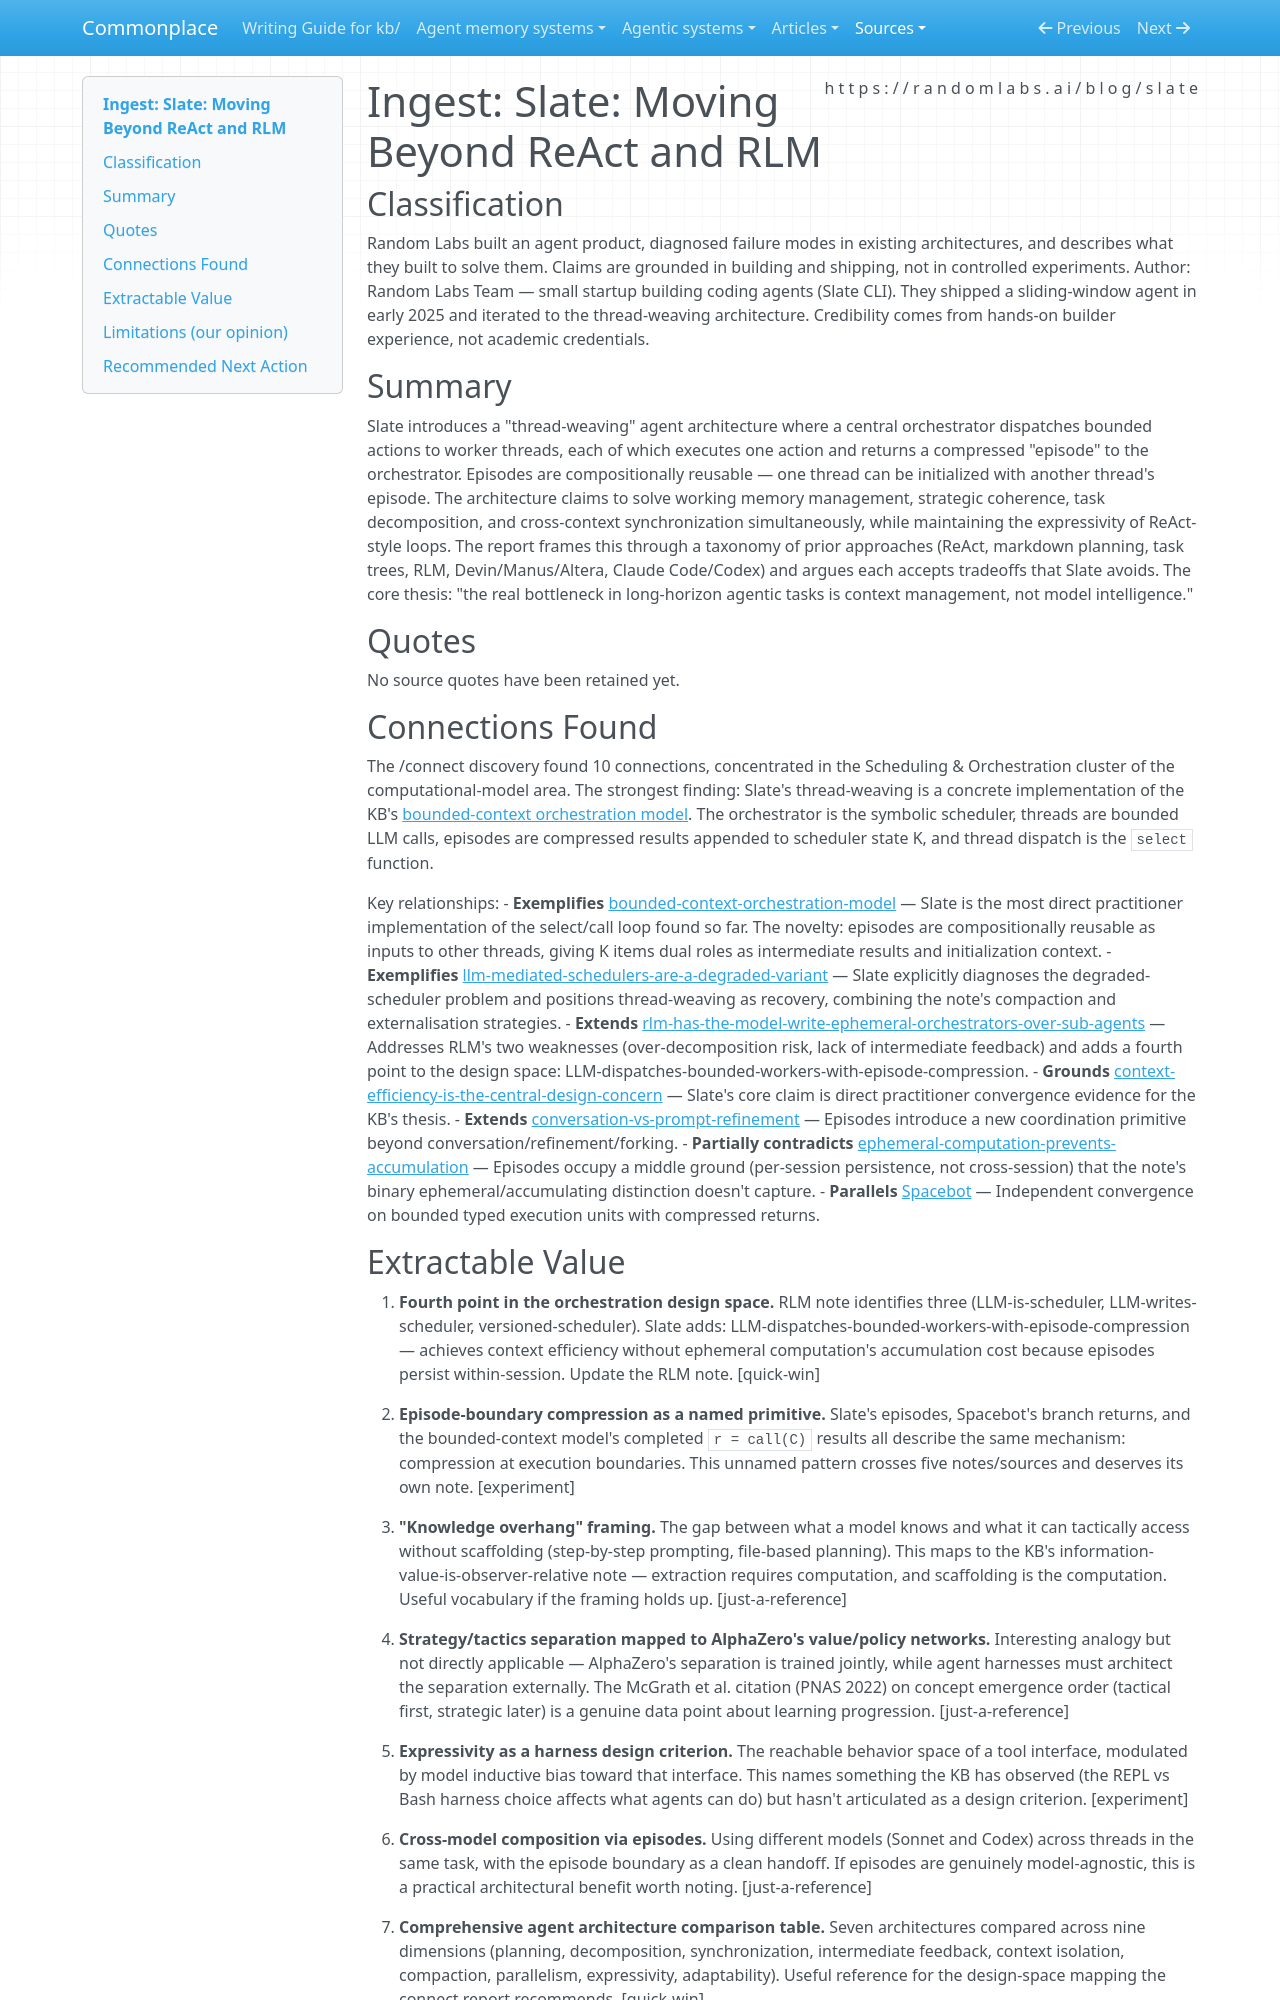

repository: zby/commonplace · page: sources/slate-moving-beyond-react-and-rlm.ingest/index.html · generator: mkdocs

---
description: "Practitioner architecture uses bounded worker threads that return compressed episodes to an orchestrator, converging on Commonplace's bounded-context model for memory, coherence, and decomposition"
source: https://randomlabs.ai/blog/slate
captured: "2026-03-12"
capture: paste
genre: practitioner-report
snapshot_sha256: eb2870ca9d29d864acd6f7b0f9cdbef311701599f2fe93ee7f12c92209f9c7d6
ingested: "2026-03-12"
type: types/ingest-report.md
domains: [agent-architecture, context-engineering, orchestration, episodic-memory]
---

# Ingest: Slate: Moving Beyond ReAct and RLM

## Classification
Random Labs built an agent product, diagnosed failure modes in existing architectures, and describes what they built to solve them. Claims are grounded in building and shipping, not in controlled experiments.
Author: Random Labs Team — small startup building coding agents (Slate CLI). They shipped a sliding-window agent in early 2025 and iterated to the thread-weaving architecture. Credibility comes from hands-on builder experience, not academic credentials.

## Summary

Slate introduces a "thread-weaving" agent architecture where a central orchestrator dispatches bounded actions to worker threads, each of which executes one action and returns a compressed "episode" to the orchestrator. Episodes are compositionally reusable — one thread can be initialized with another thread's episode. The architecture claims to solve working memory management, strategic coherence, task decomposition, and cross-context synchronization simultaneously, while maintaining the expressivity of ReAct-style loops. The report frames this through a taxonomy of prior approaches (ReAct, markdown planning, task trees, RLM, Devin/Manus/Altera, Claude Code/Codex) and argues each accepts tradeoffs that Slate avoids. The core thesis: "the real bottleneck in long-horizon agentic tasks is context management, not model intelligence."

## Quotes

No source quotes have been retained yet.

## Connections Found

The /connect discovery found 10 connections, concentrated in the Scheduling & Orchestration cluster of the computational-model area. The strongest finding: Slate's thread-weaving is a concrete implementation of the KB's [bounded-context orchestration model](../theory/bounded-context-orchestration-model.md). The orchestrator is the symbolic scheduler, threads are bounded LLM calls, episodes are compressed results appended to scheduler state K, and thread dispatch is the `select` function.

Key relationships:
- **Exemplifies** [bounded-context-orchestration-model](../theory/bounded-context-orchestration-model.md) — Slate is the most direct practitioner implementation of the select/call loop found so far. The novelty: episodes are compositionally reusable as inputs to other threads, giving K items dual roles as intermediate results and initialization context.
- **Exemplifies** [llm-mediated-schedulers-are-a-degraded-variant](../theory/llm-mediated-schedulers-are-a-degraded-variant-of-the-clean-model.md) — Slate explicitly diagnoses the degraded-scheduler problem and positions thread-weaving as recovery, combining the note's compaction and externalisation strategies.
- **Extends** [rlm-has-the-model-write-ephemeral-orchestrators-over-sub-agents](../theory/rlm-has-the-model-write-ephemeral-orchestrators-over-sub-agents.md) — Addresses RLM's two weaknesses (over-decomposition risk, lack of intermediate feedback) and adds a fourth point to the design space: LLM-dispatches-bounded-workers-with-episode-compression.
- **Grounds** [context-efficiency-is-the-central-design-concern](../theory/context-efficiency-is-the-central-design-concern-in-agent-systems.md) — Slate's core claim is direct practitioner convergence evidence for the KB's thesis.
- **Extends** [conversation-vs-prompt-refinement](../theory/conversation-vs-prompt-refinement-in-agent-to-agent-coordination.md) — Episodes introduce a new coordination primitive beyond conversation/refinement/forking.
- **Partially contradicts** [ephemeral-computation-prevents-accumulation](../theory/ephemeral-computation-prevents-accumulation.md) — Episodes occupy a middle ground (per-session persistence, not cross-session) that the note's binary ephemeral/accumulating distinction doesn't capture.
- **Parallels** [Spacebot](../agentic-system-analyses/retained/spacedriveapp--spacebot/runtime.md) — Independent convergence on bounded typed execution units with compressed returns.
